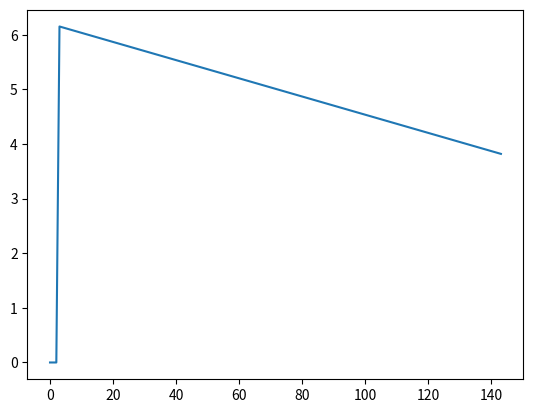

Source code (Python):
import sys
import time
import math
import matplotlib.pyplot as plt

def to_step(hour):
    a = hour.split(":")
    return int(a[0])*6 + int(a[1])/10

def to_hour(step):
    return "%.2d:%.2d" % ((step//6)%24, 10*(step%6))


K= {"m": 0.7, "f": 0.6}

weight = 65
gender = 'f' #or 'f'
inp = [
    {"v": "75", "t": "40", "s": "23:30"}
]

n = len(inp)
start_time = None

volume = []
percent = []
step_list = []

timelapse = [0]*144
current_level = 0
i_can_drive = True
step_limit_to_drive = None

for i in range(n):
    V = int(inp[i]["v"])
    T = int(inp[i]["t"])
    step = to_step(inp[i]["s"])

    if i == 0:
        start_time = step
    else:
        if step < step_list[-1]:
            step += 24 * 6

    step_list.append(step)
    step -= start_time

    alcool = 0.8 * V * T / 10
    level = alcool / (weight * K[gender])

    for j in range(144):
        if j >= step + 3:
            timelapse[j] += level

consummed_alcohol = 0
for k in range(144):
    if timelapse[k] > 0:
        consummed_alcohol = min(consummed_alcohol, timelapse[k])
        remaining_alcohol = timelapse[k] - consummed_alcohol
        if remaining_alcohol <= 0:
            timelapse[k] = 0
        else:
            timelapse[k] = remaining_alcohol
            consummed_alcohol += (0.1 / 6)

print(timelapse)
plt.plot(timelapse)
plt.show()

if max(timelapse) > 3:
    print("Alcohold Poisonning")
elif max(timelapse) <= 0.5:
    print("Always")
else:
    for l in range(144):
        if timelapse[l] > 0.5:
            i_can_drive = False
        if not i_can_drive and timelapse[l] < 0.5:
            step_limit_to_drive = l
            i_can_drive = True
    print(to_hour(step_limit_to_drive + start_time))
